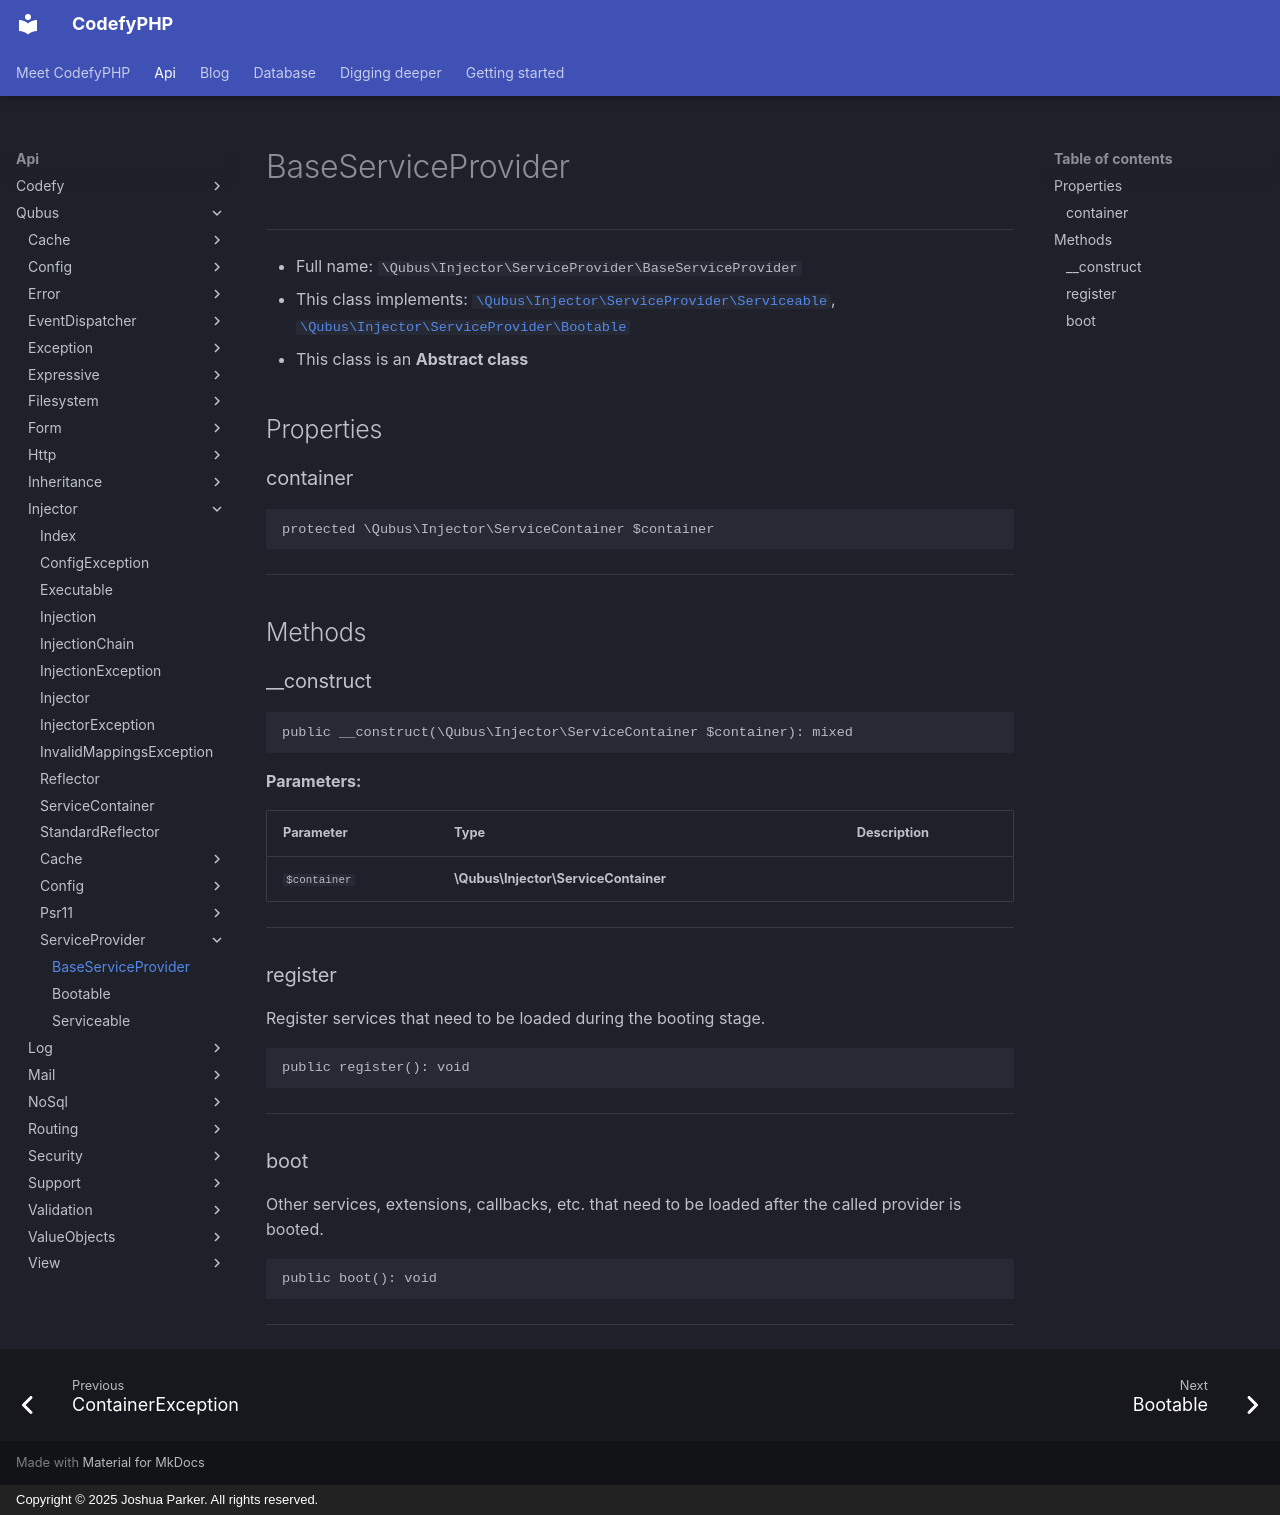

repository: codefyphp/docs · page: api/Qubus/Injector/ServiceProvider/BaseServiceProvider/index.html · generator: mkdocs · copyright: Copyright © 2025 Joshua Parker. All rights reserved.

# BaseServiceProvider

***

* Full name: `\Qubus\Injector\ServiceProvider\BaseServiceProvider`
* This class implements:
  [`\Qubus\Injector\ServiceProvider\Serviceable`](./Serviceable.md),
  [`\Qubus\Injector\ServiceProvider\Bootable`](./Bootable.md)
* This class is an **Abstract class**

## Properties

### container

```php
protected \Qubus\Injector\ServiceContainer $container
```

***

## Methods

### __construct

```php
public __construct(\Qubus\Injector\ServiceContainer $container): mixed
```

**Parameters:**

| Parameter    | Type                                 | Description |
|--------------|--------------------------------------|-------------|
| `$container` | **\Qubus\Injector\ServiceContainer** |             |

***

### register

Register services that need to be loaded during
the booting stage.

```php
public register(): void
```

***

### boot

Other services, extensions, callbacks, etc. that need
to be loaded after the called provider is booted.

```php
public boot(): void
```

***
